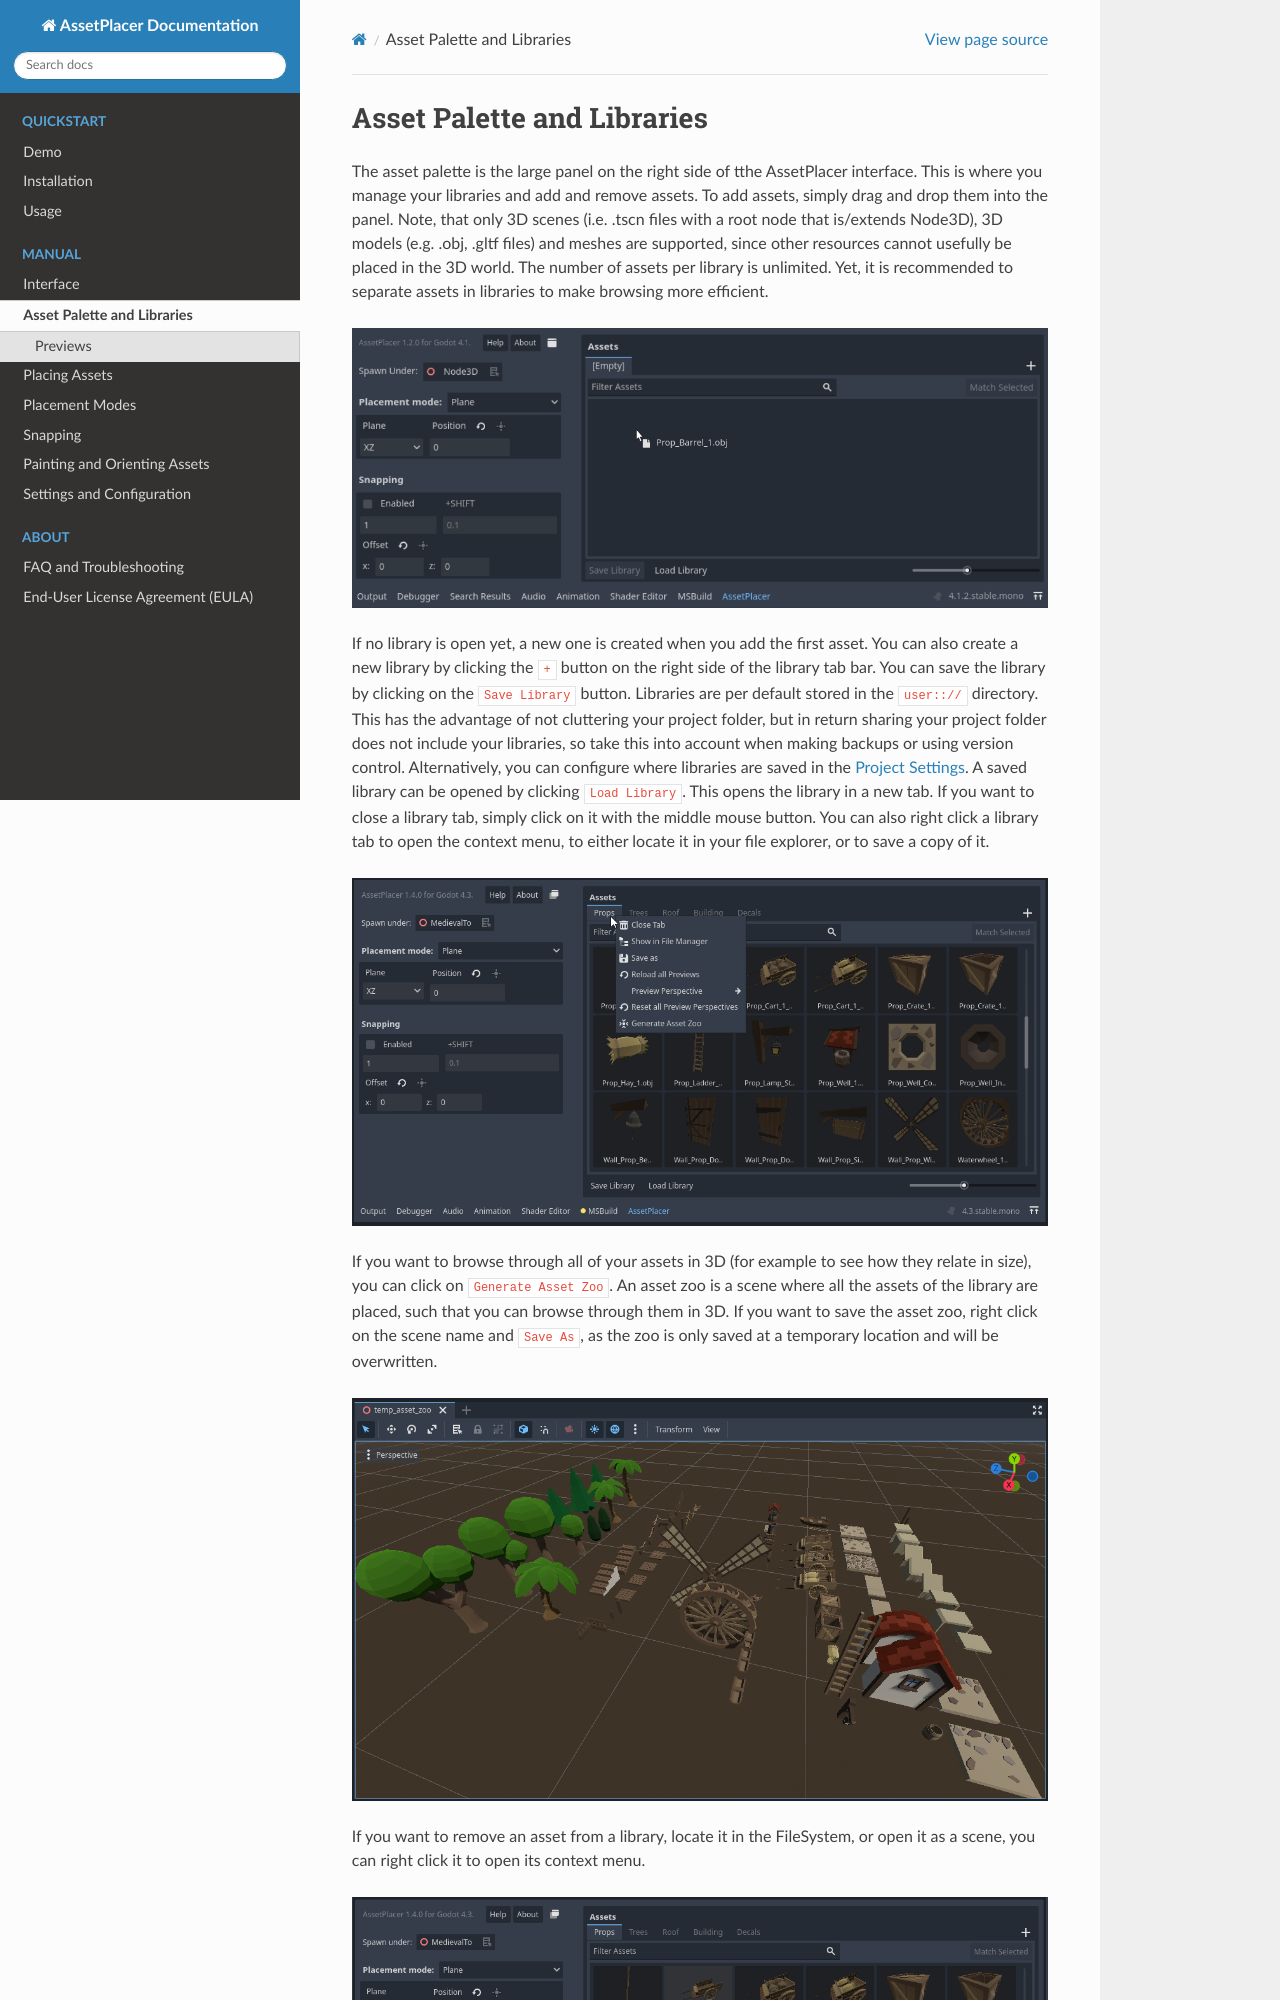

repository: CookieBadger/assetplacer-docs · page: adding_assets.html · generator: sphinx

Asset Palette and Libraries
============================

The asset palette is the large panel on the right side of tthe AssetPlacer interface. This is where you manage your libraries and add and remove assets.
To add assets, simply drag and drop them into the panel. Note, that only 3D scenes (i.e. .tscn files with a root node that is/extends Node3D), 3D models (e.g. .obj, .gltf files) and meshes are supported, since other resources cannot usefully be placed in the 3D world.
The number of assets per library is unlimited. Yet, it is recommended to separate assets in libraries to make browsing more efficient.

.. image:: images/DroppingAsset_v2.png

If no library is open yet, a new one is created when you add the first asset. You can also create a new library by clicking the ``+`` button on the right side of the library tab bar. 
You can save the library by clicking on the ``Save Library`` button. Libraries are per default stored in the ``user:://`` directory. 
This has the advantage of not cluttering your project folder, but in return sharing your project folder does not include your libraries, so take this into account when making backups or using version control. 
Alternatively, you can configure where libraries are saved in the :doc:`Project Settings <settings/>`.
A saved library can be opened by clicking ``Load Library``. This opens the library in a new tab. If you want to close a library tab, simply click on it with the middle mouse button.
You can also right click a library tab to open the context menu, to either locate it in your file explorer, or to save a copy of it.

.. image:: images/LibraryContextMenu_v4.png
